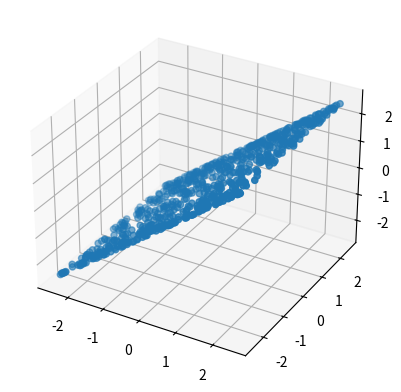

The matplotlib source for this figure:
import matplotlib.pyplot as plt
from numpy import arange, pi, sin, cos, arccos, sqrt

xs = []
ys = []
zs = []
N = 700
phi = 0
s = 3.6/sqrt(N)

for k in range(1,N+1):
    h_k = -1 + ((2*(k-1))/(N-1))
    theta_k = arccos(h_k)
    t = sqrt(1-h_k*h_k)

    if (k == N or k == 1): phi_k = 0
    else: phi_k = (phi + s*t) % 2*pi

    xs.append(cos(theta_k)*2.5)
    ys.append(sin(phi_k)*2.5)
    zs.append(h_k*2.5)

    phi = phi_k

fig = plt.figure()
ax = fig.add_subplot(projection='3d')
ax.scatter(xs, ys, zs)
plt.show()